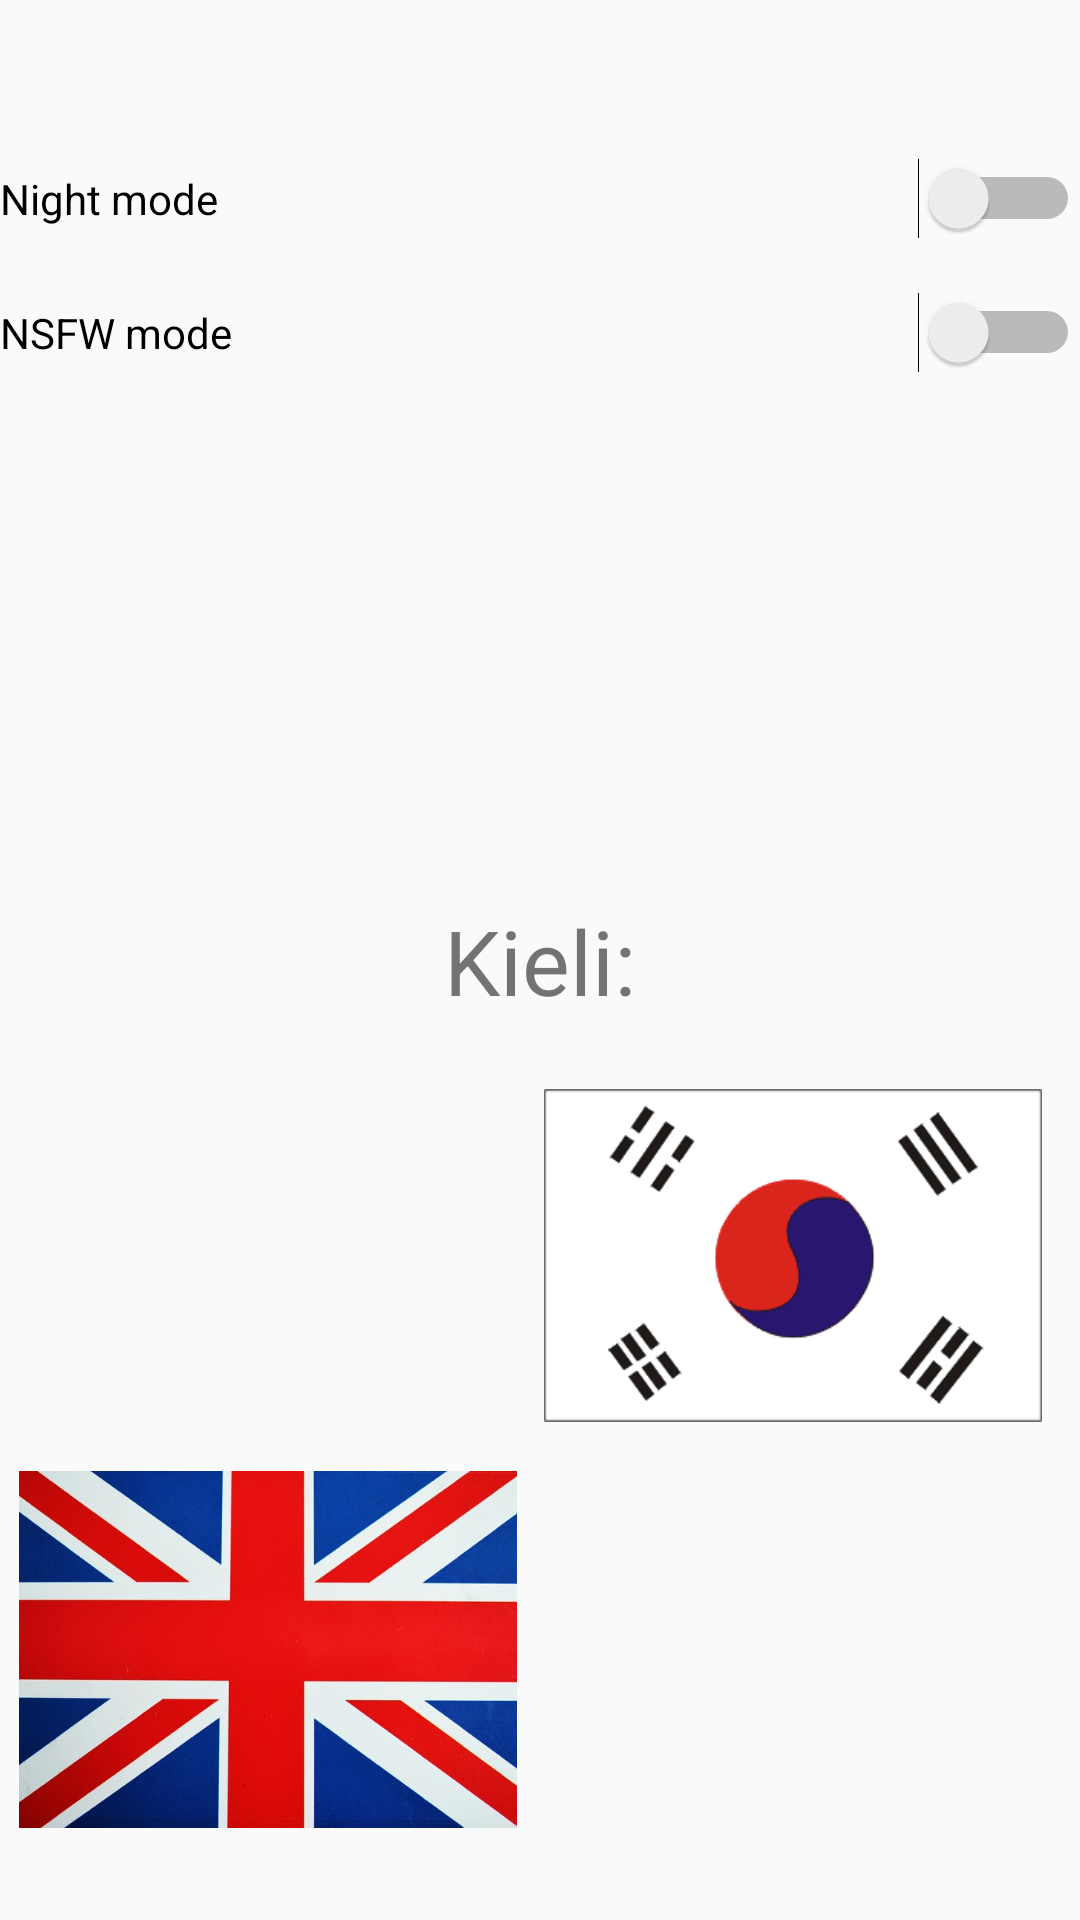

Android layout source for this screen:
<!-- AndroidManifest.xml: application theme AppTheme -->
<!-- res/layout/activity_asetukset.xml -->
<?xml version="1.0" encoding="utf-8"?>
<androidx.constraintlayout.widget.ConstraintLayout xmlns:android="http://schemas.android.com/apk/res/android"
    xmlns:app="http://schemas.android.com/apk/res-auto"
    xmlns:tools="http://schemas.android.com/tools"
    android:layout_width="match_parent"
    android:layout_height="match_parent"
    tools:context=".asetukset">

    <ImageView
        android:id="@+id/imageView3"
        android:layout_width="166dp"
        android:layout_height="153dp"
        app:layout_constraintBottom_toBottomOf="parent"
        app:layout_constraintEnd_toEndOf="parent"
        app:layout_constraintHorizontal_bias="0.032"
        app:layout_constraintStart_toStartOf="parent"
        app:layout_constraintTop_toTopOf="parent"
        app:layout_constraintVertical_bias="0.972"
        app:srcCompat="@drawable/brit" />

    <ImageView
        android:id="@+id/imageView4"
        android:layout_width="166dp"
        android:layout_height="153dp"
        app:layout_constraintBottom_toBottomOf="parent"
        app:layout_constraintEnd_toEndOf="parent"
        app:layout_constraintHorizontal_bias="0.934"
        app:layout_constraintStart_toStartOf="parent"
        app:layout_constraintTop_toTopOf="parent"
        app:layout_constraintVertical_bias="0.967"
        app:srcCompat="@drawable/japan" />

    <Switch
        android:id="@+id/switch1"
        android:layout_width="wrap_content"
        android:layout_height="wrap_content"
        android:text="Night mode                                                                        "
        app:layout_constraintBottom_toBottomOf="parent"
        app:layout_constraintEnd_toEndOf="parent"
        app:layout_constraintHorizontal_bias="0.686"
        app:layout_constraintStart_toStartOf="parent"
        app:layout_constraintTop_toTopOf="parent"
        app:layout_constraintVertical_bias="0.086" />

    <Switch
        android:id="@+id/switch2"
        android:layout_width="wrap_content"
        android:layout_height="wrap_content"
        android:text="NSFW mode                                                                        "
        app:layout_constraintBottom_toBottomOf="parent"
        app:layout_constraintEnd_toEndOf="parent"
        app:layout_constraintHorizontal_bias="0.686"
        app:layout_constraintStart_toStartOf="parent"
        app:layout_constraintTop_toTopOf="parent"
        app:layout_constraintVertical_bias="0.159" />

    <TextView
        android:id="@+id/textView2"
        android:layout_width="wrap_content"
        android:layout_height="wrap_content"
        android:text="Kieli:"
        android:textSize="30dp"
        app:layout_constraintBottom_toBottomOf="parent"
        app:layout_constraintEnd_toEndOf="parent"
        app:layout_constraintStart_toStartOf="parent"
        app:layout_constraintTop_toTopOf="parent" />

    <ImageView
        android:id="@+id/imageView"
        android:layout_width="166dp"
        android:layout_height="153dp"
        app:layout_constraintBottom_toBottomOf="parent"
        app:layout_constraintEnd_toEndOf="parent"
        app:layout_constraintHorizontal_bias="0.032"
        app:layout_constraintStart_toStartOf="parent"
        app:layout_constraintTop_toTopOf="parent"
        app:layout_constraintVertical_bias="0.702"
        app:srcCompat="@drawable/suomi" />

    <ImageView
        android:id="@+id/imageView2"
        android:layout_width="166dp"
        android:layout_height="153dp"
        app:layout_constraintBottom_toBottomOf="parent"
        app:layout_constraintEnd_toEndOf="parent"
        app:layout_constraintHorizontal_bias="0.934"
        app:layout_constraintStart_toStartOf="parent"
        app:layout_constraintTop_toTopOf="parent"
        app:layout_constraintVertical_bias="0.702"
        app:srcCompat="@drawable/paras" />
</androidx.constraintlayout.widget.ConstraintLayout>
<!-- resources referenced by this layout -->
<resources>
  <!-- drawable brit: jpg bitmap (drawable, 64293 bytes) -->
  <!-- drawable paras: png bitmap (drawable, 5992 bytes) -->
  <style name="AppTheme" parent="Theme.AppCompat.Light.DarkActionBar">
          
          <item name="colorPrimary">@color/colorPrimary</item>
          <item name="colorPrimaryDark">@color/colorPrimaryDark</item>
          <item name="colorAccent">@color/colorAccent</item>
          <item name="android:textColorSecondary">#ffffff</item>
      </style>
  <color name="colorPrimary">#DA0B0B</color>
  <color name="colorPrimaryDark">#DA0B0B</color>
  <color name="colorAccent">#DA0B0B</color>
</resources>
